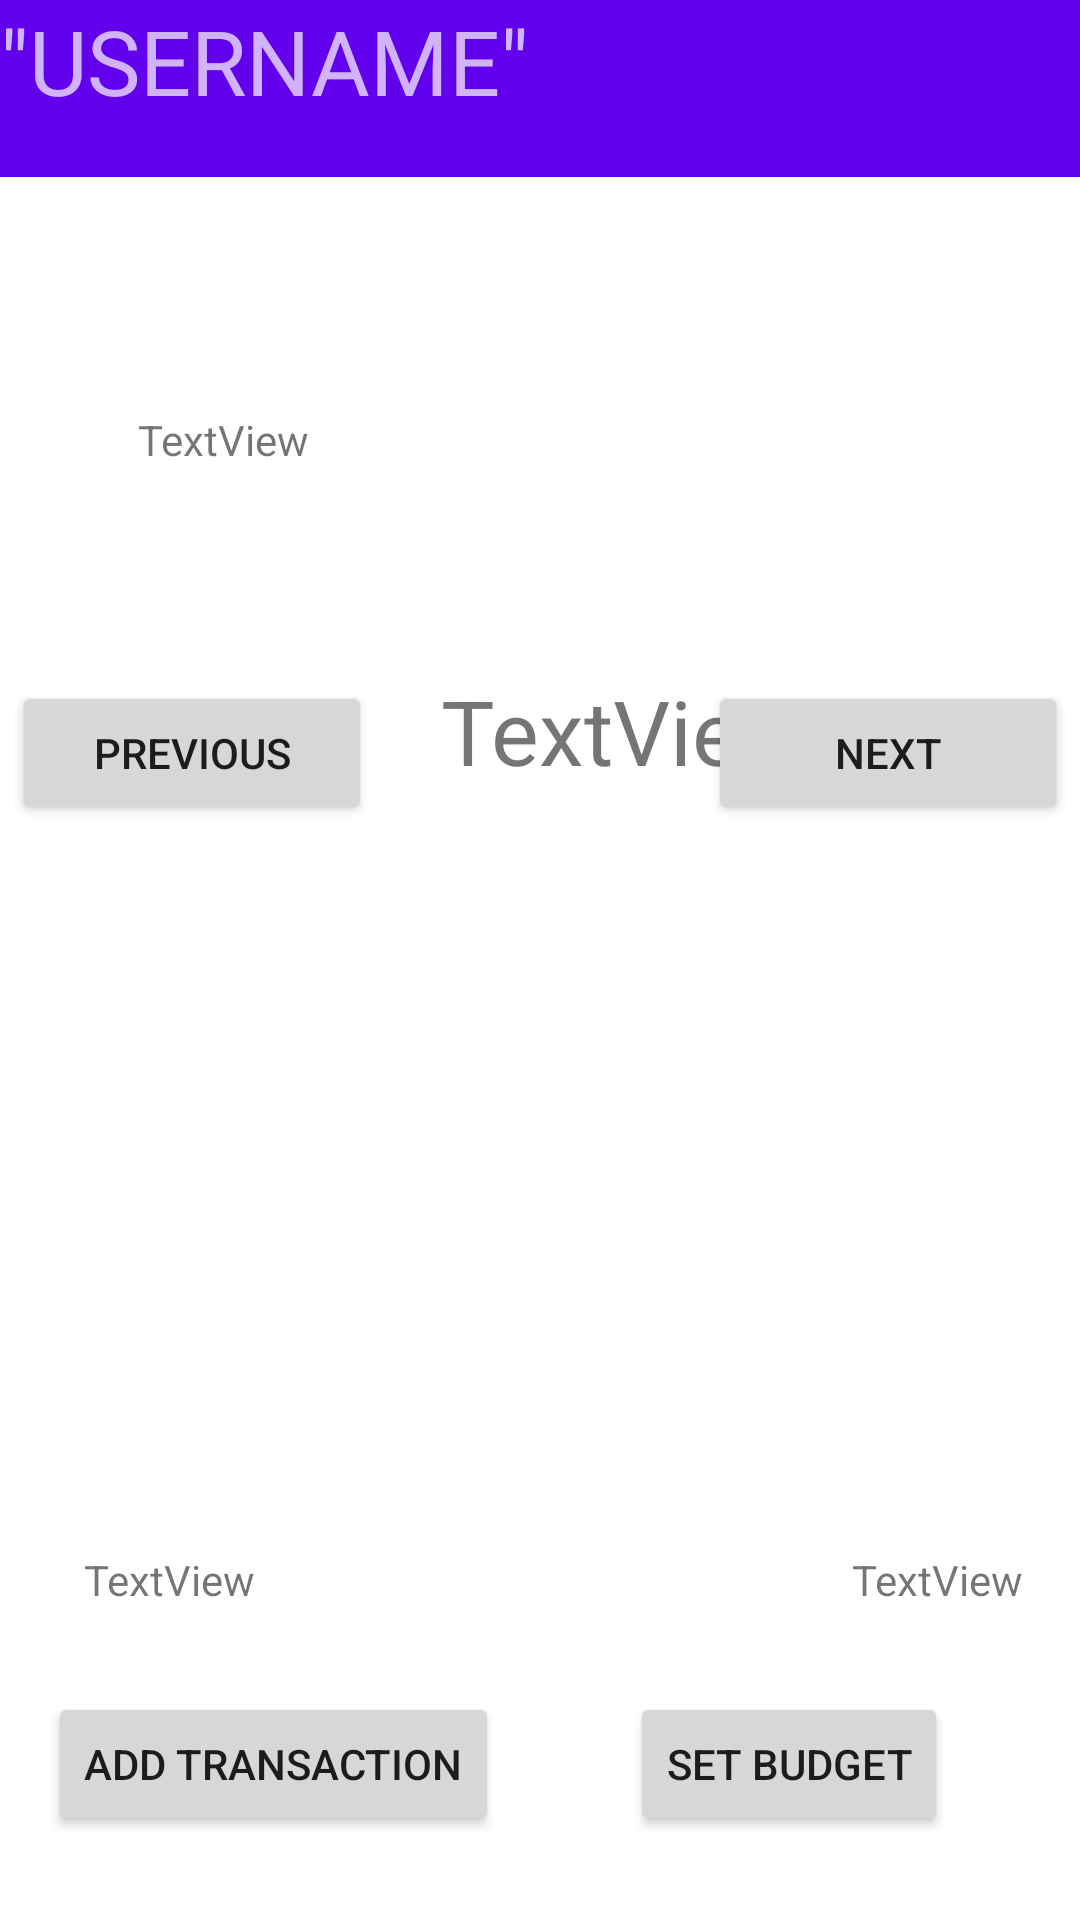

The Android layout XML behind this screen, and the referenced resources:
<!-- AndroidManifest.xml: application theme Theme.CoinPouch -->
<!-- res/layout/activity_main2.xml -->
<?xml version="1.0" encoding="utf-8"?>
<LinearLayout xmlns:android="http://schemas.android.com/apk/res/android"
    xmlns:app="http://schemas.android.com/apk/res-auto"
    xmlns:tools="http://schemas.android.com/tools"
    android:layout_width="match_parent"
    android:layout_height="match_parent"
    tools:context=".MainActivity2"
    android:orientation="vertical">

    <com.google.android.material.appbar.AppBarLayout
        android:id="@+id/appBarLayout"
        android:layout_width="match_parent"
        android:layout_height="59dp"
        android:theme="@style/Theme.CoinPouch.AppBarOverlay">

        <LinearLayout
            android:layout_width="match_parent"
            android:layout_height="59dp"
            android:orientation="horizontal">

            <TextView
                android:id="@+id/txtUser"
                android:layout_width="273dp"
                android:layout_height="wrap_content"
                android:text='"USERNAME"'
                android:textSize="30sp" />
        </LinearLayout>

        <androidx.appcompat.widget.Toolbar
            android:id="@+id/toolbar"
            android:layout_width="match_parent"
            android:layout_height="0dp"
            android:background="?attr/colorPrimary"
            app:popupTheme="@style/Theme.CoinPouch.PopupOverlay" />

    </com.google.android.material.appbar.AppBarLayout>

    <include
        android:id="@+id/include"
        layout="@layout/content_main" />

</LinearLayout>
<!-- res/layout/content_main.xml (included above) -->
<?xml version="1.0" encoding="utf-8"?>
<androidx.constraintlayout.widget.ConstraintLayout xmlns:android="http://schemas.android.com/apk/res/android"
    xmlns:app="http://schemas.android.com/apk/res-auto"
    xmlns:tools="http://schemas.android.com/tools"
    android:layout_width="match_parent"
    android:layout_height="match_parent"
    app:layout_behavior="@string/appbar_scrolling_view_behavior">

    <Button
        android:id="@+id/button2"
        android:layout_width="wrap_content"
        android:layout_height="wrap_content"
        android:layout_marginStart="16dp"
        android:layout_marginBottom="28dp"
        android:text="Add Transaction"
        app:layout_constraintBottom_toBottomOf="parent"
        app:layout_constraintStart_toStartOf="parent" />

    <ScrollView
        android:layout_width="402dp"
        android:layout_height="361dp"
        android:layout_marginStart="4dp"
        android:layout_marginTop="216dp"
        app:layout_constraintStart_toStartOf="parent"
        app:layout_constraintTop_toTopOf="parent">

        <androidx.constraintlayout.widget.ConstraintLayout
            android:layout_width="match_parent"
            android:layout_height="wrap_content">

            <TextView
                android:id="@+id/reportOut"
                android:layout_width="112dp"
                android:layout_height="wrap_content"
                android:layout_marginStart="40dp"
                android:layout_marginTop="60dp"
                android:gravity="left"
                android:textSize="24sp"
                app:layout_constraintStart_toStartOf="parent"
                app:layout_constraintTop_toTopOf="parent" />

            <TextView
                android:id="@+id/reportIn"
                android:layout_width="112dp"
                android:layout_height="wrap_content"
                android:layout_marginTop="60dp"
                android:layout_marginEnd="40dp"
                android:gravity="right|left"
                android:textSize="24sp"
                app:layout_constraintEnd_toEndOf="parent"
                app:layout_constraintTop_toTopOf="parent" />

        </androidx.constraintlayout.widget.ConstraintLayout>
    </ScrollView>

    <Button
        android:id="@+id/nxtDay"
        android:layout_width="120dp"
        android:layout_height="48dp"
        android:layout_marginEnd="4dp"
        android:text="Next"
        app:layout_constraintEnd_toEndOf="parent"
        app:layout_constraintTop_toTopOf="@+id/prvDay" />

    <Button
        android:id="@+id/btnBudget"
        android:layout_width="wrap_content"
        android:layout_height="wrap_content"
        android:layout_marginEnd="44dp"
        android:layout_marginBottom="28dp"
        android:text="Set Budget"
        app:layout_constraintBottom_toBottomOf="parent"
        app:layout_constraintEnd_toEndOf="parent" />

    <TextView
        android:id="@+id/txtDate"
        android:layout_width="200dp"
        android:layout_height="57dp"
        android:layout_marginStart="108dp"
        android:layout_marginTop="156dp"
        android:gravity="center"
        android:text="TextView"
        android:textSize="30sp"
        app:layout_constraintStart_toStartOf="parent"
        app:layout_constraintTop_toTopOf="parent" />

    <Button
        android:id="@+id/prvDay"
        android:layout_width="120dp"
        android:layout_height="48dp"
        android:layout_marginStart="4dp"
        android:layout_marginTop="168dp"
        android:text="Previous"
        app:layout_constraintStart_toStartOf="parent"
        app:layout_constraintTop_toTopOf="parent" />

    <TextView
        android:id="@+id/txtTodayBudget"
        android:layout_width="wrap_content"
        android:layout_height="wrap_content"
        android:layout_marginStart="46dp"
        android:layout_marginTop="78dp"
        android:text="TextView"
        app:layout_constraintStart_toStartOf="parent"
        app:layout_constraintTop_toTopOf="parent" />

    <TextView
        android:id="@+id/txtTotalOut"
        android:layout_width="wrap_content"
        android:layout_height="wrap_content"
        android:layout_marginStart="28dp"
        android:layout_marginBottom="104dp"
        android:text="TextView"
        app:layout_constraintBottom_toBottomOf="parent"
        app:layout_constraintStart_toStartOf="parent" />

    <TextView
        android:id="@+id/txtTotalIn"
        android:layout_width="wrap_content"
        android:layout_height="wrap_content"
        android:layout_marginStart="284dp"
        android:layout_marginBottom="104dp"
        android:text="TextView"
        app:layout_constraintBottom_toBottomOf="parent"
        app:layout_constraintStart_toStartOf="parent" />

</androidx.constraintlayout.widget.ConstraintLayout>
<!-- resources referenced by this layout -->
<resources>
  <style name="Theme.CoinPouch.AppBarOverlay" parent="ThemeOverlay.AppCompat.Dark.ActionBar" />
  <style name="Theme.CoinPouch.PopupOverlay" parent="ThemeOverlay.AppCompat.Light" />
  <style name="Theme.CoinPouch" parent="Theme.MaterialComponents.DayNight.DarkActionBar">
          
          <item name="colorPrimary">@color/purple_500</item>
          <item name="colorPrimaryVariant">@color/purple_700</item>
          <item name="colorOnPrimary">@color/white</item>
          
          <item name="colorSecondary">@color/teal_200</item>
          <item name="colorSecondaryVariant">@color/teal_700</item>
          <item name="colorOnSecondary">@color/black</item>
          
          <item name="android:statusBarColor" tools:targetApi="l">?attr/colorPrimaryVariant</item>
          
      </style>
  <!-- not gathered from this repository: default colours our renderer supplied (Android Studio template values) -->
  <color name="purple_500">#FF6200EE</color>
  <color name="purple_700">#FF3700B3</color>
  <color name="teal_200">#FF03DAC5</color>
  <color name="teal_700">#FF018786</color>
  <color name="black">#FF000000</color>
  <color name="white">#FFFFFFFF</color>
</resources>
